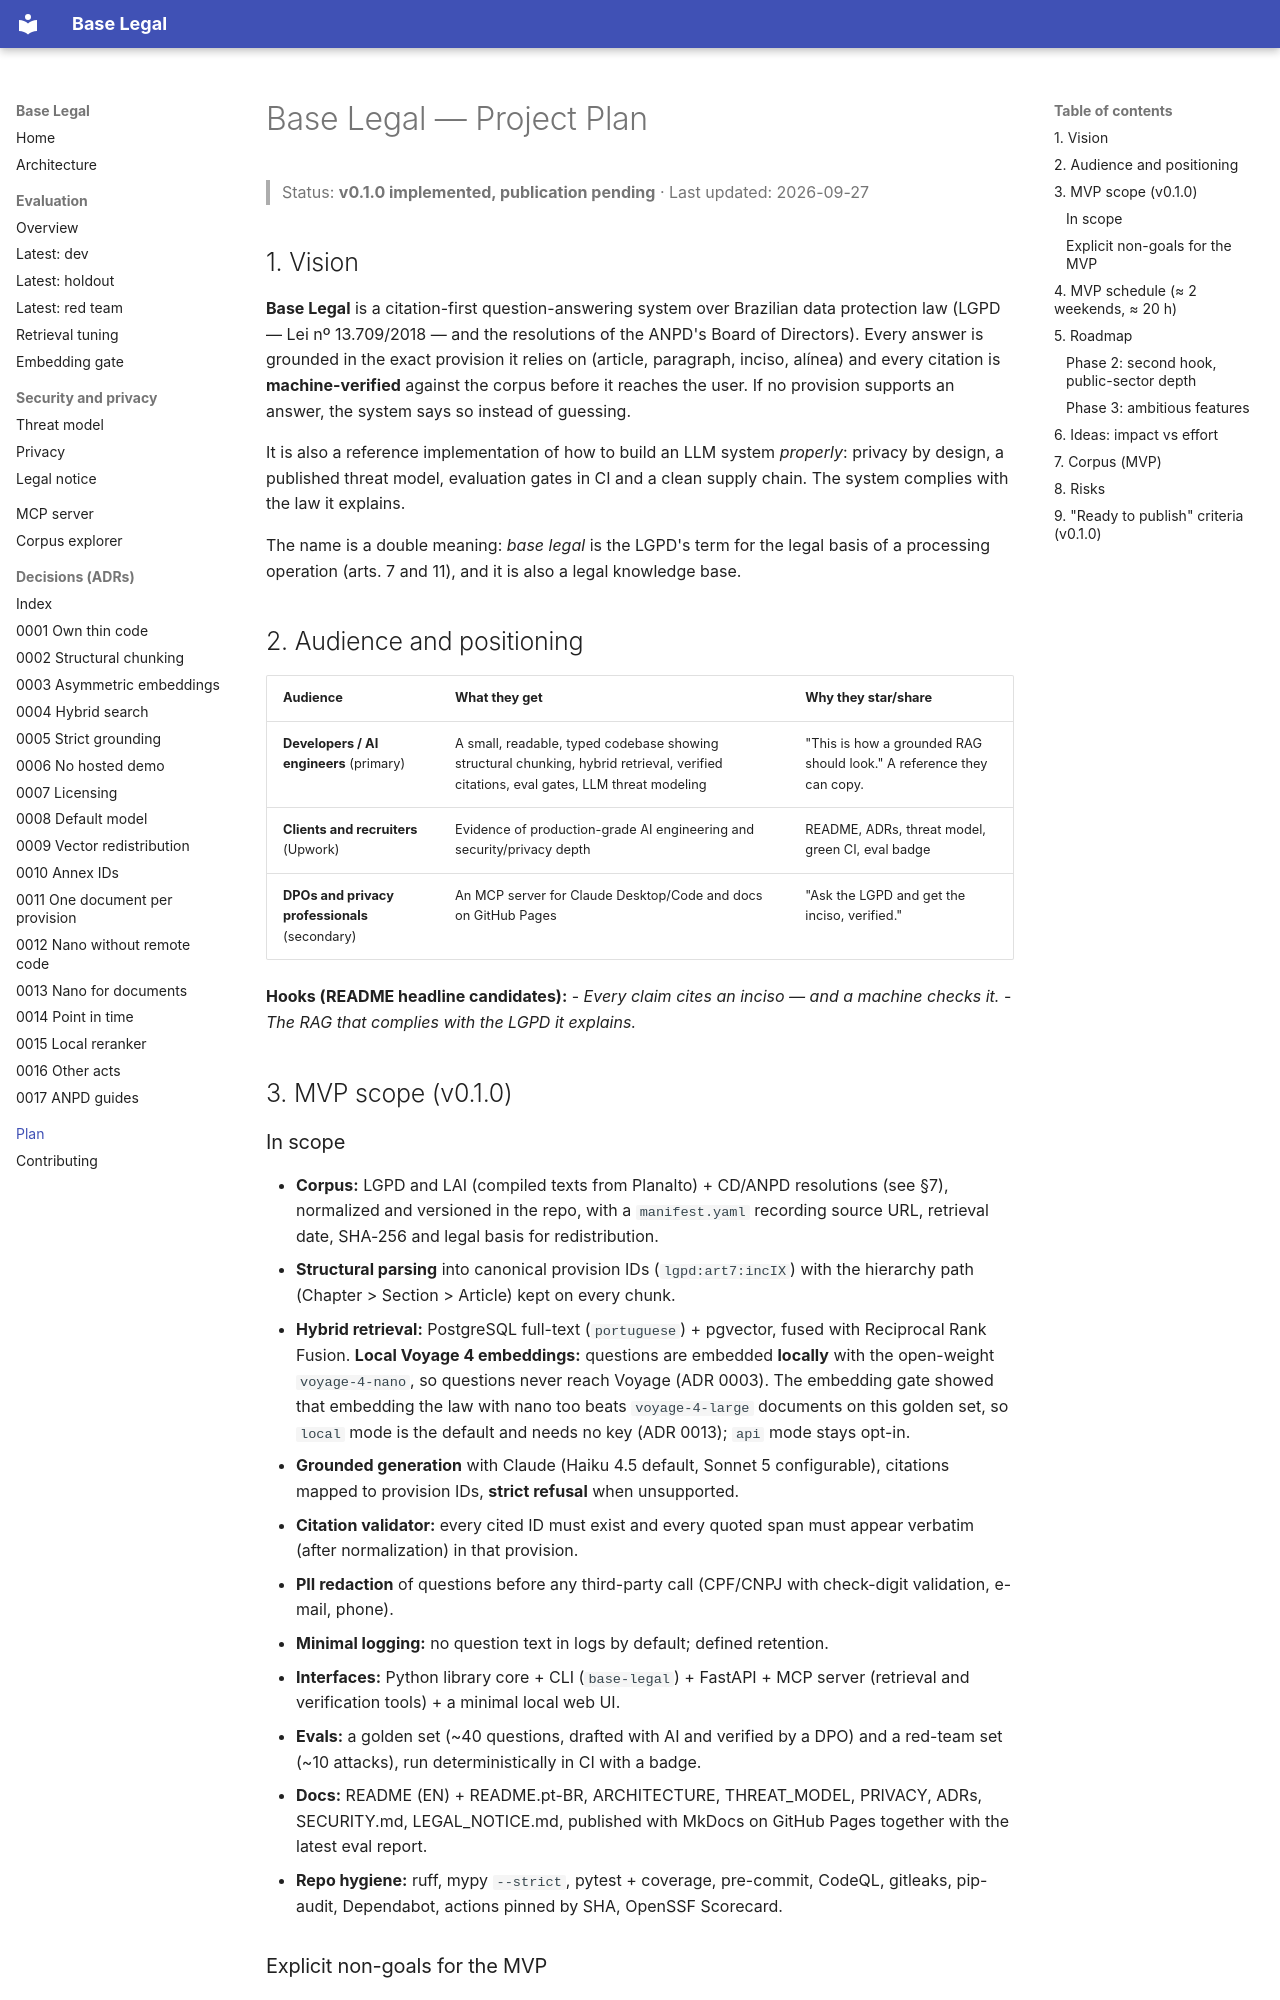

repository: lucianocf/base-legal · page: PLAN/index.html · generator: mkdocs

# Base Legal — Project Plan

> Status: **v0.1.0 implemented, publication pending** · Last updated: 2026-09-27

## 1. Vision

**Base Legal** is a citation-first question-answering system over Brazilian data
protection law (LGPD — Lei nº 13.709/2018 — and the resolutions of the ANPD's
Board of Directors). Every answer is grounded in the exact provision it relies on
(article, paragraph, inciso, alínea) and every citation is **machine-verified**
against the corpus before it reaches the user. If no provision supports an
answer, the system says so instead of guessing.

It is also a reference implementation of how to build an LLM system *properly*:
privacy by design, a published threat model, evaluation gates in CI and a clean
supply chain. The system complies with the law it explains.

The name is a double meaning: *base legal* is the LGPD's term for the legal
basis of a processing operation (arts. 7 and 11), and it is also a legal
knowledge base.

## 2. Audience and positioning

| Audience | What they get | Why they star/share |
|---|---|---|
| **Developers / AI engineers** (primary) | A small, readable, typed codebase showing structural chunking, hybrid retrieval, verified citations, eval gates, LLM threat modeling | "This is how a grounded RAG should look." A reference they can copy. |
| **Clients and recruiters** (Upwork) | Evidence of production-grade AI engineering and security/privacy depth | README, ADRs, threat model, green CI, eval badge |
| **DPOs and privacy professionals** (secondary) | An MCP server for Claude Desktop/Code and docs on GitHub Pages | "Ask the LGPD and get the inciso, verified." |

**Hooks (README headline candidates):**
- *Every claim cites an inciso — and a machine checks it.*
- *The RAG that complies with the LGPD it explains.*

## 3. MVP scope (v0.1.0)
